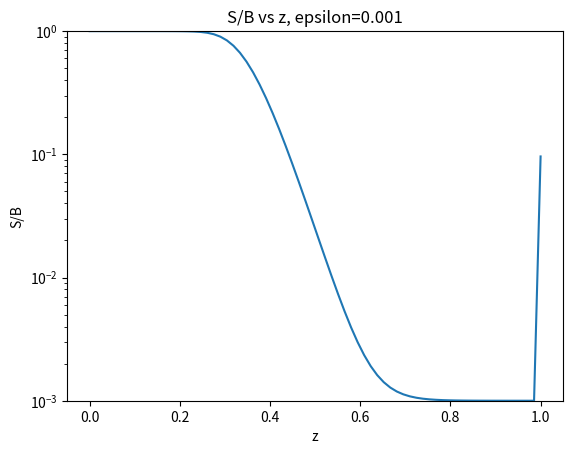

Generate this figure with matplotlib:
import numpy as np
from numpy import linalg as LA
import matplotlib.pyplot as plt

# Set the number of grid points
n = 70

# Set the 1D grid
z = np.linspace(0.,1.,num=n)

# Set delta z (grid spacing value)
del_z = z[1]

# Set the tolerance for convergence
tol_lim = 1.e-5
diff = 100.

# Set the thermal source function (aka the Planck function)
# In this example it is constant at each depth
B = np.ones(n)

# Photon destruction probability
# In this example it is constant 
epsilon = np.ones(n)*0.001

# Set the extinction coefficient
def alpha(z):
    """
    Input: Depth z 
    Output: Extinction coefficient at the depth value given
    """
    
    return(10.**(5. - 6.*z)) 

# For the example problem this is 0
# but it will not always be 0

alpha_e = alpha(z)

# Optical depth, (delta tau)
# Right now it's set based on example 4.4.5
# but there will be more options to 
# calculate this depending on what 
# information is given in the problem
# It is also constant here because our
# grid spacing is equal
def tau_fn(l,alpha_fn,delta_z,z_arr):
    """
    Input:
        n = number of grid points
        alpha_fn = Function for optical depth
    Output:
        tau = array of the optical depth at each grid point
    """
    
    tau_arr = np.zeros((l-1))
    for i in range(0,l-1):
        j = z_arr[i] + delta_z/2.
        tau_arr[i] = np.sqrt(3.)*alpha_fn(j)*delta_z
    return(tau_arr)

tau = tau_fn(n,alpha,del_z,z)

# Interpolation coefficients 
# Only need interpolation if working in 2D or 3D
# Still not exactly sure how to define t
#t = 0.5
#m = 1. - t

#def I_interp(i,j):
#    """
#    Input: location on grid
#        i = x-coordinate 
#        j = y-coordinate
#    Output: Value of thrid-order-quadrature specific intensity value 
#        at the input location on grid
#    """
#    return(I[i-1,j]*u**2 + I[i+1,j]*2.*u*t + I[i+2,j]*t**2)

# Interpolation coefficients
e0 = np.ones((n-1))
e1 = tau - e0
e2 = tau**2 - (2.*e1)

u = e0 + (e2 - 3.*tau*e1)/(2.*tau**2)
p = ((2.*tau*e1)-e2)/(tau**2)
d = (e2 - tau*e1)/(2.*tau**2)

# Define the 1D source term interpolation function
def S_interp(i,S,plus=True):
    """
    Input: 
        i = location on grid, make sure to not exceed i=n-2
        S = Source value at each gridpoint
        plus = True if we are dealing with the ray that
               is being integrated from the bottom to top
               False if integrated from the top to bottom
    Output: Value of thrid-order-quadrature source value
            for the two-stream approximation
        at the input location on grid
    """
    
    if plus==True:
        # This calculates u_(+,i+1/2), p_(+,i+1/2), d_(+,i+1/2)
        return(u[i]*S[i-1] + p[i]*S[i] + d[i]*S[i+1])
    else:
        # This calculates u_(-,i+1/2), p_(-,i+1/2), d_(-,i+1/2)
        return(u[i+1]*S[i+1] + p[i+1]*S[i] + d[i+1]*S[i-1])

# These are the lower diagonal,
# diagonal, and upper diagonal
# pieces of the simplified lambda
# operator. These will vary across 
# the grid if tau varies with z

# Lower Diagonal 
lmbda_l = 0.5*(u+d)

# Diagonal 
lmbda_d = 0.5*(p+p)

# Upper Diagonal
lmbda_u = 0.5*(d+u)

# Construct the operator
lmbda = np.zeros((n,n))
for i in range(0,n-1):
    lmbda[i,i] = lmbda_d[i]
    if i==0:
        lmbda[i,i+1] = lmbda_u[i]
    elif i==(n-1):
        lmbda[i,i-1] = lmbda_l[i]
    else:
        lmbda[i,i+1] = lmbda_u[i]
        lmbda[i,i-1] = lmbda_l[i]

# M* = [Identity - (1-epsilon)*Lambda*]
# Where Lambda* is the partial lambda operator 
# The matrix equation that will be solved is:
# M*S = epsilon*B
M = np.identity(n) - lmbda*(np.ones((n))-epsilon)

# Define the functions for the coefficients
# used in the Thomas Algorithm which is used 
# and explained below
def gamma_beta_fn(mat, y, n):
    """
    Input:
        M = the tridiagonal matrix (nxn)
        y = the solution array in the matrix equation: Mx = y (nx1)
        n = the number of rows in matrix m
    Output:
        g = the array of gamma constants (nx1)
        b = the array of beta constants (nx1)
    """
    
    # Define column arrays for necessary row-specific constants
    # This automatically sets gamma[0] = beta[0] = 0 which is 
    # necessary for the problem
    g = np.zeros((n))
    b = np.zeros((n))
    
    for i in range(0,n-2):
        if i==0:
            g[i+1] = ((-mat[i,i+1])/mat[i,i])
            b[i+1] = y[i]/mat[i,i]
        else:
            g[i+1] = ((-mat[i,i+1])/(g[i]*mat[i,i-1] + mat[i,i])) 
            b[i+1] = (y[i] - b[i]*mat[i,i-1])/mat[i,i]
    
    return(g,b)

# Thomas Algorithm
# Forward elimination for a tridiagonal matrix
# Based on the algorithm found in Dullemond Ch4 notes
# Backward Substition is then applied
def tri_solver(M,S,epsilon,B,del_z):
    """
    Input: 
        J = specific intensity at every grid point
        alpha_t = total opacity
        alpha_a = absorption opacity
        B = thermal source function
    Output:
        A new matrix or vector of J values 
    """
    
    #-----------------------------------------------------------
    # Perform forward elimination and backward substitution on M
    # Thomas Algorithm: a simplified form of Gaussian Elimination
    # specifically for tridiagonal matrices 
    
    # Calculate Y = alpha_a(J - B) from MJ = alpha_a(J - B) = Y
    Y = epsilon*B
    # Calculate the necessary gamma and beta constants
    # This is essentially storing information obtained from 
    # forward substitution 
    gamma, beta = gamma_beta_fn(M, Y, n)
    # We use these constants to complete the calculation for 
    # what is essentially a back substitution to finish the
    # calculation of MX = Y
    X = np.zeros((n+1))
    X[0:n] = S
    for k in range(1,n):
        # Actually need to go from n, n-1, n-2,...,1
        # So create a new place holder that goes backwards
        c = n - k
        X[c-1] = gamma[c]*X[c] + beta[c]
    
    # Return the new solution to J
    return(X[0:n])

# Initialize I+ and I-
# These are not initial values
I_plus = np.zeros((n))
I_plus[0] = 1.
I_minus = np.zeros((n))

# Start with an initial guess for J
# The mean specific intensity
J = np.zeros((n))
J[0] = 1.

# Count the iterations
#j = 0
#while diff > tol_lim:
for j in range(0,101):
    #j = j + 1
    # Solve for S
    # ----------------------------------------------------------------------
    # Solve for the source function via a formal solution
    S = epsilon*B + (np.ones(n) - epsilon)*J
    #print("S =", S)

    # Solve for I
    # ----------------------------------------------------------------------
    # For 2D and 3D use the function defined for 
    # quadratic Bezier interpolation to find the new value for I(U)
    # For 1D just use the i-1 grid point for the exponential term
    # Use a different third-order-quadrature method for S contributions
    for i in range(1,n-2):
        I_plus[i] = np.exp(-tau[i-1])*I_plus[i-1] + S_interp(i,S,plus=True)
        I_minus[i] = np.exp(-tau[i])*I_minus[i] + S_interp(i,S,plus=False)

    # Solve for J
    # ----------------------------------------------------------------------
    # The 1D diffusion equation is a 2nd order PDE where J is the solution
    # The numerical representation used for this PDE is Central Space
    # Forward substitution + backward substitution are used to solve the PDE
    J_new = tri_solver(M,S,epsilon,B,del_z)

    # Check the difference between the previous J and J_new
    diff = abs(LA.norm(J_new) - LA.norm(J)) 
    J = J_new

print(j)
#print(S)

y = S/B
plt.semilogy(z,y)
plt.title("S/B vs z, epsilon=0.001")
plt.xlabel("z")
plt.ylabel("S/B")
plt.ylim(0.001,1.0)
plt.show()